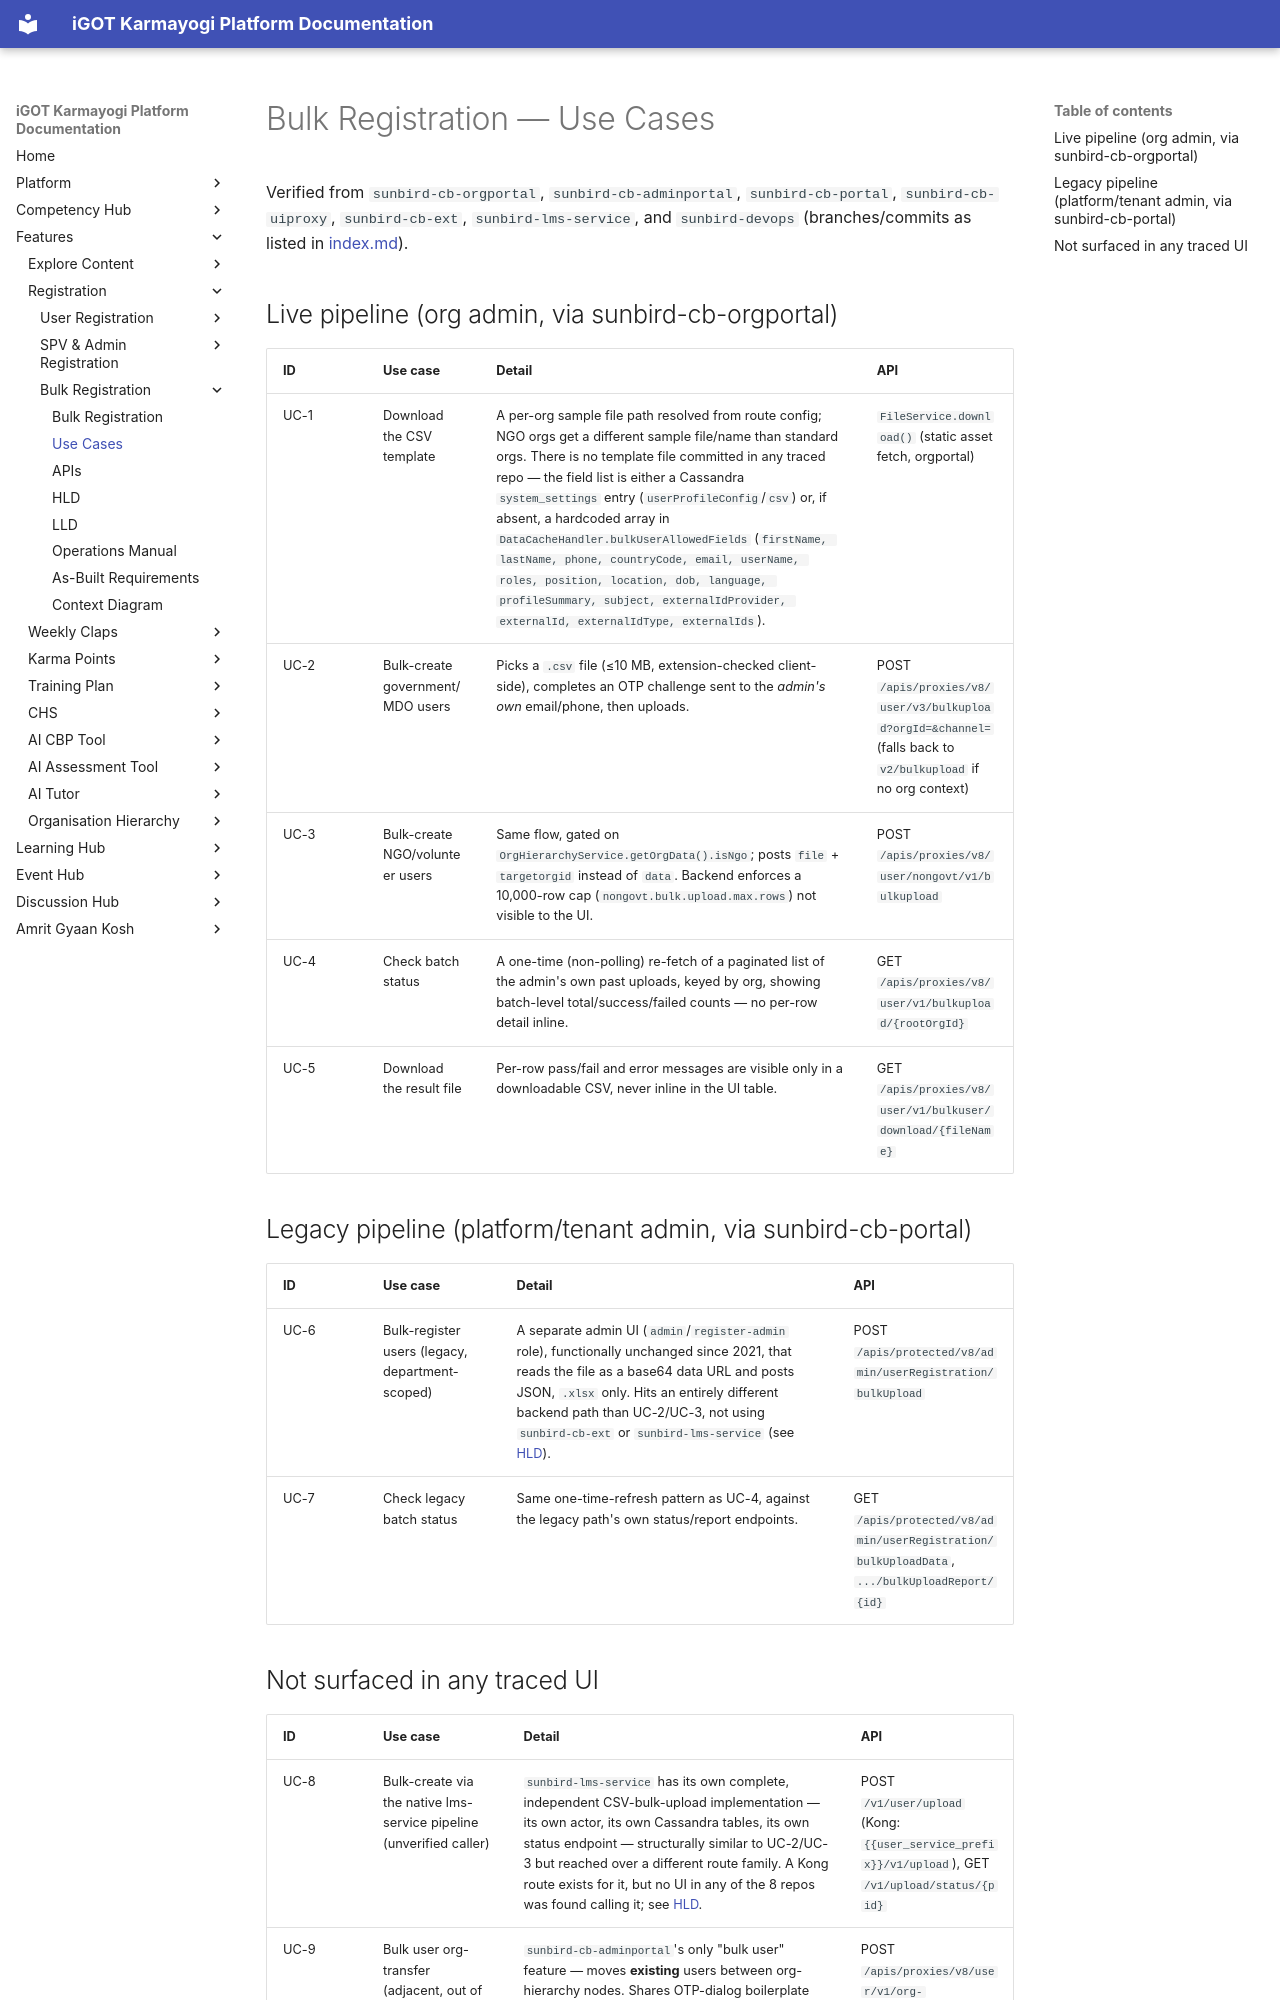

repository: KB-iGOT/igot-docs · page: learning-hub/bulk-registration/use-cases/index.html · generator: mkdocs

# Bulk Registration — Use Cases

Verified from `sunbird-cb-orgportal`, `sunbird-cb-adminportal`,
`sunbird-cb-portal`, `sunbird-cb-uiproxy`, `sunbird-cb-ext`,
`sunbird-lms-service`, and `sunbird-devops` (branches/commits as listed
in [index.md](index.md)).

## Live pipeline (org admin, via sunbird-cb-orgportal)

| ID | Use case | Detail | API |
|---|---|---|---|
| UC-1 | Download the CSV template | A per-org sample file path resolved from route config; NGO orgs get a different sample file/name than standard orgs. There is no template file committed in any traced repo — the field list is either a Cassandra `system_settings` entry (`userProfileConfig`/`csv`) or, if absent, a hardcoded array in `DataCacheHandler.bulkUserAllowedFields` (`firstName, lastName, phone, countryCode, email, userName, roles, position, location, dob, language, profileSummary, subject, externalIdProvider, externalId, externalIdType, externalIds`). | `FileService.download()` (static asset fetch, orgportal) |
| UC-2 | Bulk-create government/MDO users | Picks a `.csv` file (≤10 MB, extension-checked client-side), completes an OTP challenge sent to the *admin's own* email/phone, then uploads. | POST `/apis/proxies/v8/user/v3/bulkupload?orgId=&channel=` (falls back to `v2/bulkupload` if no org context) |
| UC-3 | Bulk-create NGO/volunteer users | Same flow, gated on `OrgHierarchyService.getOrgData().isNgo`; posts `file` + `targetorgid` instead of `data`. Backend enforces a 10,000-row cap (`nongovt.bulk.upload.max.rows`) not visible to the UI. | POST `/apis/proxies/v8/user/nongovt/v1/bulkupload` |
| UC-4 | Check batch status | A one-time (non-polling) re-fetch of a paginated list of the admin's own past uploads, keyed by org, showing batch-level total/success/failed counts — no per-row detail inline. | GET `/apis/proxies/v8/user/v1/bulkupload/{rootOrgId}` |
| UC-5 | Download the result file | Per-row pass/fail and error messages are visible only in a downloadable CSV, never inline in the UI table. | GET `/apis/proxies/v8/user/v1/bulkuser/download/{fileName}` |

## Legacy pipeline (platform/tenant admin, via sunbird-cb-portal)

| ID | Use case | Detail | API |
|---|---|---|---|
| UC-6 | Bulk-register users (legacy, department-scoped) | A separate admin UI (`admin`/`register-admin` role), functionally unchanged since 2021, that reads the file as a base64 data URL and posts JSON, `.xlsx` only. Hits an entirely different backend path than UC-2/UC-3, not using `sunbird-cb-ext` or `sunbird-lms-service` (see [HLD](hld.md)). | POST `/apis/protected/v8/admin/userRegistration/bulkUpload` |
| UC-7 | Check legacy batch status | Same one-time-refresh pattern as UC-4, against the legacy path's own status/report endpoints. | GET `/apis/protected/v8/admin/userRegistration/bulkUploadData`, `.../bulkUploadReport/{id}` |
